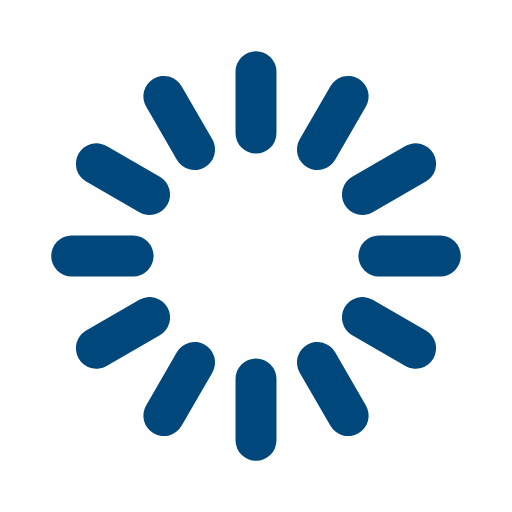
t = 0.00 s
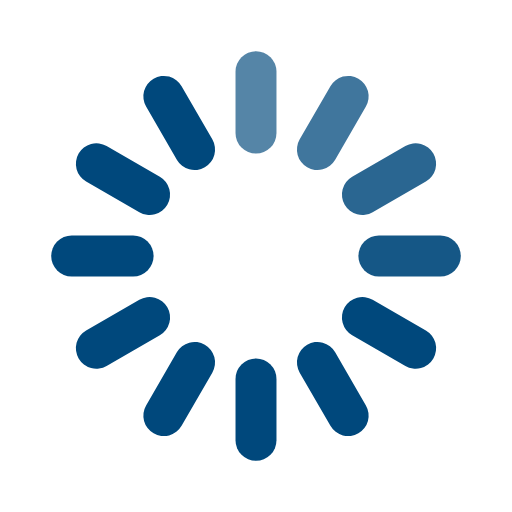
t = 0.33 s
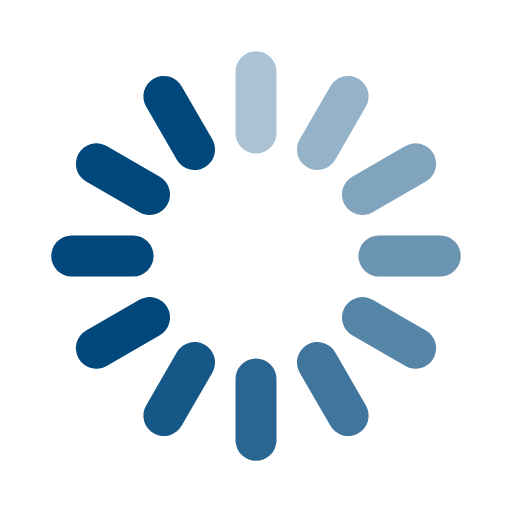
t = 0.67 s
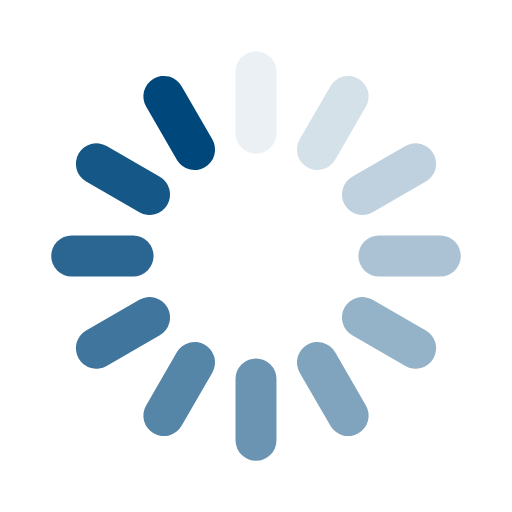
t = 0.92 s
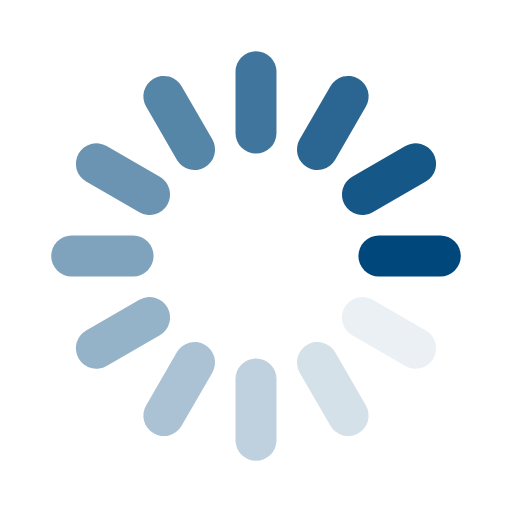
t = 1.25 s
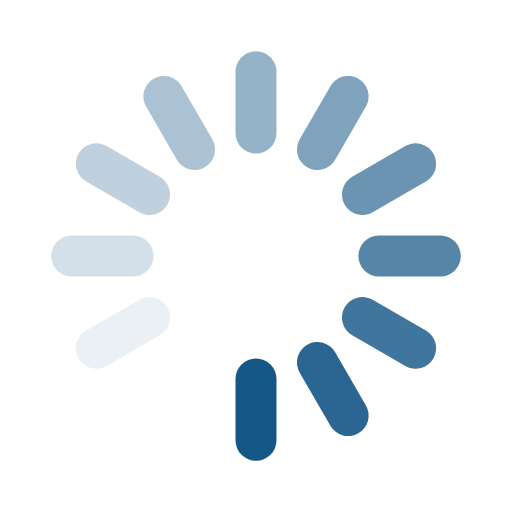
t = 1.58 s

The animated SVG that drew these frames (rendered in a browser with its animation timeline set to each time). Animation: 12 SMIL elements (animate=12); one cycle of 1.92 s, repeats indefinitely.

<svg width='68px' height='68px' xmlns="http://www.w3.org/2000/svg" viewBox="0 0 100 100" preserveAspectRatio="xMidYMid" class="uil-default"><rect x="0" y="0" width="100" height="100" fill="none" class="bk"></rect><rect  x='46' y='40' width='8' height='20' rx='4' ry='4' fill='#00487c' transform='rotate(0 50 50) translate(0 -30)'>  <animate attributeName='opacity' from='1' to='0' dur='1s' begin='0s' repeatCount='indefinite'/></rect><rect  x='46' y='40' width='8' height='20' rx='4' ry='4' fill='#00487c' transform='rotate(30 50 50) translate(0 -30)'>  <animate attributeName='opacity' from='1' to='0' dur='1s' begin='0.08333333333333333s' repeatCount='indefinite'/></rect><rect  x='46' y='40' width='8' height='20' rx='4' ry='4' fill='#00487c' transform='rotate(60 50 50) translate(0 -30)'>  <animate attributeName='opacity' from='1' to='0' dur='1s' begin='0.16666666666666666s' repeatCount='indefinite'/></rect><rect  x='46' y='40' width='8' height='20' rx='4' ry='4' fill='#00487c' transform='rotate(90 50 50) translate(0 -30)'>  <animate attributeName='opacity' from='1' to='0' dur='1s' begin='0.25s' repeatCount='indefinite'/></rect><rect  x='46' y='40' width='8' height='20' rx='4' ry='4' fill='#00487c' transform='rotate(120 50 50) translate(0 -30)'>  <animate attributeName='opacity' from='1' to='0' dur='1s' begin='0.3333333333333333s' repeatCount='indefinite'/></rect><rect  x='46' y='40' width='8' height='20' rx='4' ry='4' fill='#00487c' transform='rotate(150 50 50) translate(0 -30)'>  <animate attributeName='opacity' from='1' to='0' dur='1s' begin='0.4166666666666667s' repeatCount='indefinite'/></rect><rect  x='46' y='40' width='8' height='20' rx='4' ry='4' fill='#00487c' transform='rotate(180 50 50) translate(0 -30)'>  <animate attributeName='opacity' from='1' to='0' dur='1s' begin='0.5s' repeatCount='indefinite'/></rect><rect  x='46' y='40' width='8' height='20' rx='4' ry='4' fill='#00487c' transform='rotate(210 50 50) translate(0 -30)'>  <animate attributeName='opacity' from='1' to='0' dur='1s' begin='0.5833333333333334s' repeatCount='indefinite'/></rect><rect  x='46' y='40' width='8' height='20' rx='4' ry='4' fill='#00487c' transform='rotate(240 50 50) translate(0 -30)'>  <animate attributeName='opacity' from='1' to='0' dur='1s' begin='0.6666666666666666s' repeatCount='indefinite'/></rect><rect  x='46' y='40' width='8' height='20' rx='4' ry='4' fill='#00487c' transform='rotate(270 50 50) translate(0 -30)'>  <animate attributeName='opacity' from='1' to='0' dur='1s' begin='0.75s' repeatCount='indefinite'/></rect><rect  x='46' y='40' width='8' height='20' rx='4' ry='4' fill='#00487c' transform='rotate(300 50 50) translate(0 -30)'>  <animate attributeName='opacity' from='1' to='0' dur='1s' begin='0.8333333333333334s' repeatCount='indefinite'/></rect><rect  x='46' y='40' width='8' height='20' rx='4' ry='4' fill='#00487c' transform='rotate(330 50 50) translate(0 -30)'>  <animate attributeName='opacity' from='1' to='0' dur='1s' begin='0.9166666666666666s' repeatCount='indefinite'/></rect></svg>
